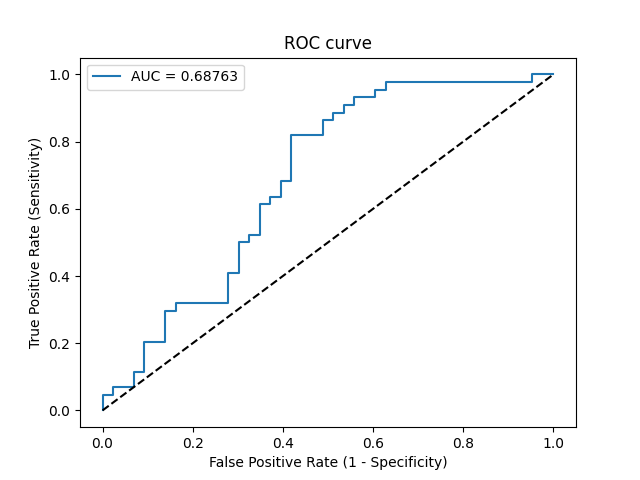

The file beside this chart, header and first rows:
Threshold, Sensitivity, Specificity, NPV, PPV
inf, 0.0, 1.0, 0.4943, 0
0.7961, 0.02273, 1.0, 0.5, 1.0
0.7815, 0.04545, 1.0, 0.5059, 1.0
0.7762, 0.04545, 0.9767, 0.5, 0.6667
0.7626, 0.06818, 0.9767, 0.506, 0.75
0.7148, 0.06818, 0.9302, 0.4938, 0.5
0.6814, 0.1136, 0.9302, 0.5063, 0.625
0.6412, 0.1136, 0.907, 0.5, 0.5556
0.6008, 0.2045, 0.907, 0.527, 0.6923
0.5847, 0.2045, 0.8605, 0.5139, 0.6
0.51, 0.2955, 0.8605, 0.5441, 0.6842
0.5002, 0.2955, 0.8372, 0.5373, 0.65
0.4973, 0.3182, 0.8372, 0.5455, 0.6667
0.477, 0.3182, 0.7209, 0.5082, 0.5385
0.4708, 0.4091, 0.7209, 0.5439, 0.6
0.4684, 0.4091, 0.6977, 0.5357, 0.5806
0.4655, 0.5, 0.6977, 0.5769, 0.6286
0.4643, 0.5, 0.6744, 0.5686, 0.6111
0.4577, 0.5227, 0.6744, 0.58, 0.6216
0.4556, 0.5227, 0.6512, 0.5714, 0.6053
0.4485, 0.6136, 0.6512, 0.6222, 0.6429
0.4484, 0.6136, 0.6279, 0.6136, 0.6279
0.4479, 0.6364, 0.6279, 0.6279, 0.6364
0.4471, 0.6364, 0.6047, 0.619, 0.6222
0.4434, 0.6818, 0.6047, 0.65, 0.6383
0.4431, 0.6818, 0.5814, 0.641, 0.625
0.43, 0.8182, 0.5814, 0.7576, 0.6667
0.423, 0.8182, 0.5116, 0.7333, 0.6316
0.4196, 0.8636, 0.5116, 0.7857, 0.6441
0.4162, 0.8636, 0.4884, 0.7778, 0.6333
0.4154, 0.8864, 0.4884, 0.8077, 0.6393
0.4143, 0.8864, 0.4651, 0.8, 0.629
0.4047, 0.9091, 0.4651, 0.8333, 0.6349
0.404, 0.9091, 0.4419, 0.8261, 0.625
0.4039, 0.9318, 0.4419, 0.8636, 0.6308
0.396, 0.9318, 0.3953, 0.85, 0.6119
0.3958, 0.9545, 0.3953, 0.8947, 0.6176
0.3951, 0.9545, 0.3721, 0.8889, 0.6087
0.3934, 0.9773, 0.3721, 0.9412, 0.6143
0.3454, 0.9773, 0.04651, 0.6667, 0.5119
0.3423, 1.0, 0.04651, 1.0, 0.5176
0.3292, 1.0, 0.0, 0, 0.5057
